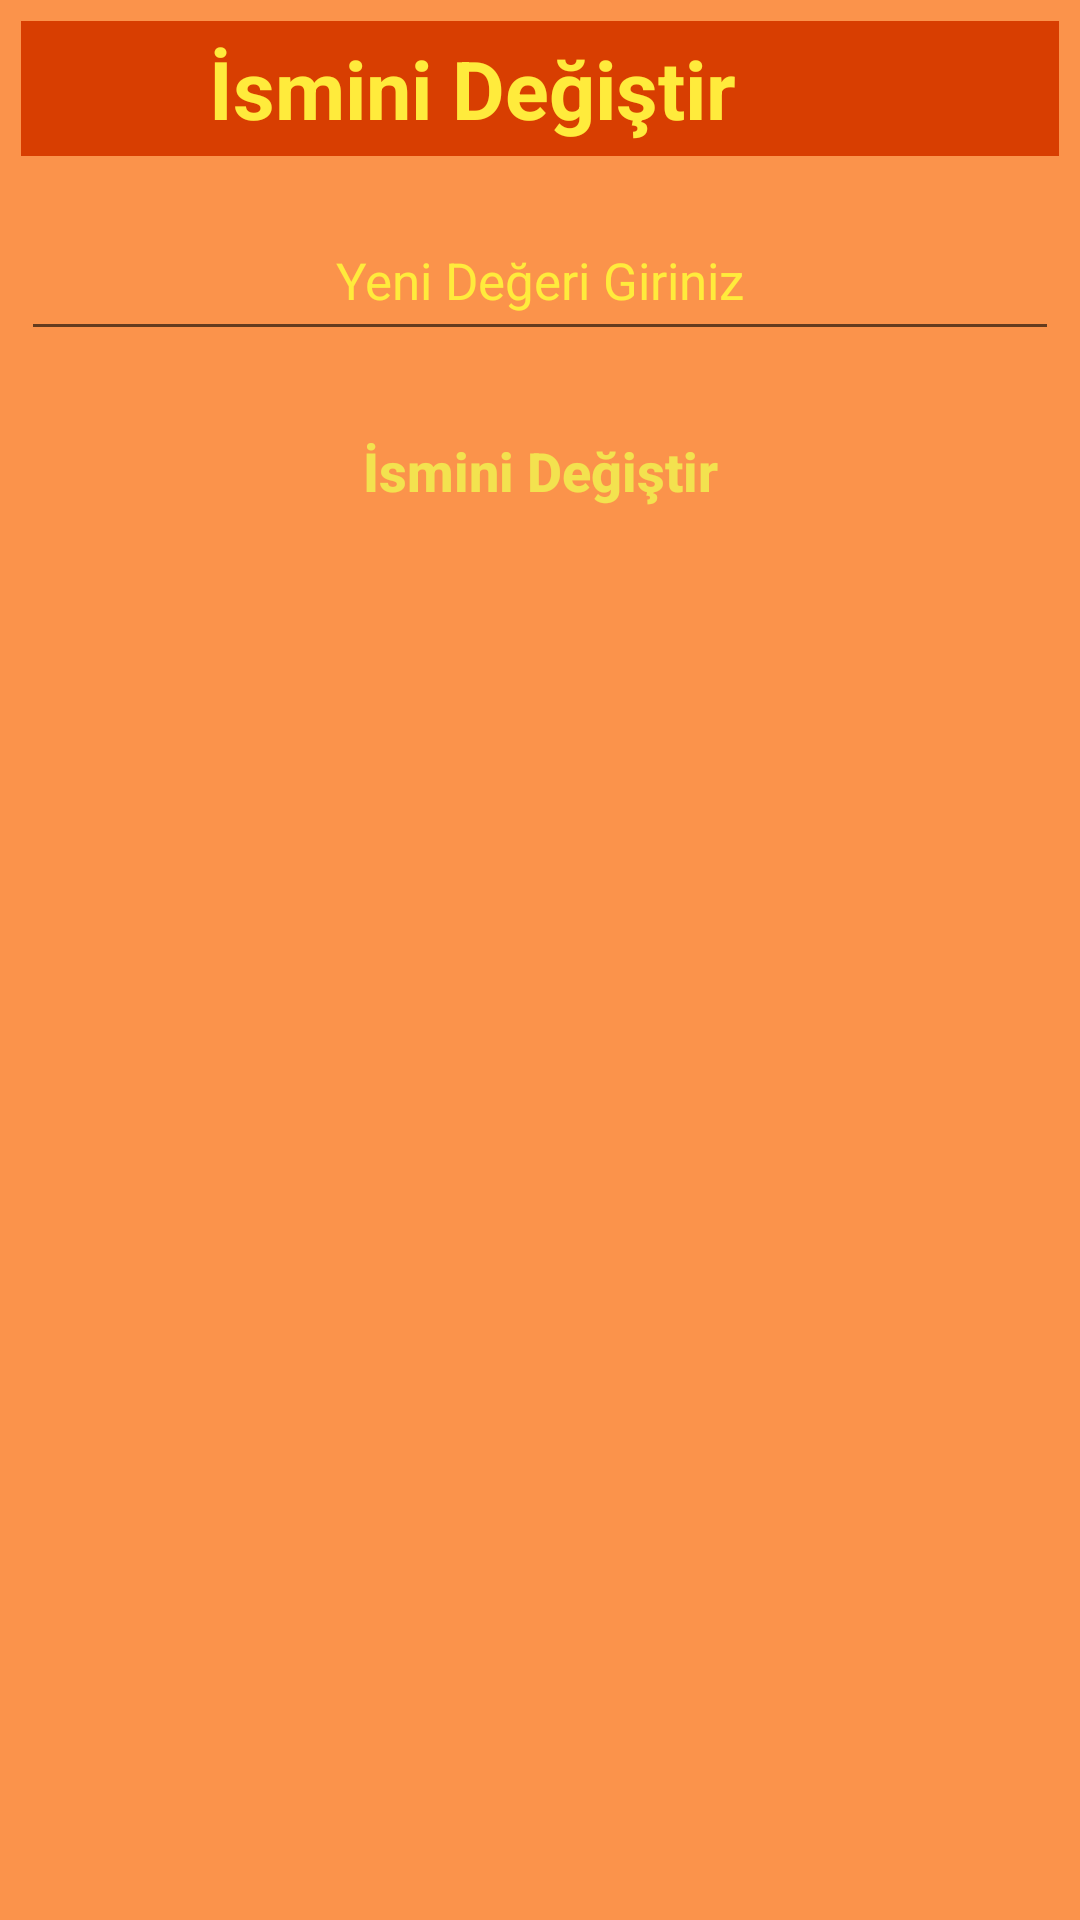

Layout XML and referenced resources for this Android screen:
<!-- AndroidManifest.xml: application theme AppTheme -->
<!-- res/layout/custom_dialog_change_name.xml -->
<?xml version="1.0" encoding="utf-8"?>
<LinearLayout xmlns:android="http://schemas.android.com/apk/res/android"
android:layout_width="match_parent"
android:layout_height="wrap_content"
android:background="@color/customBgColor"
android:orientation="vertical"
android:padding="7dp">

<RelativeLayout
    android:layout_width="match_parent"
    android:background="@color/customBgCloseColor"
    android:layout_height="wrap_content">

    <TextView
        android:layout_width="wrap_content"
        android:layout_height="wrap_content"
        android:layout_alignParentLeft="true"
        android:layout_centerVertical="true"
        android:layout_toLeftOf="@id/custom_dialog_change_name_imageViewClose"
        android:gravity="center"
        android:text="İsmini Değiştir"
        android:textColor="@color/customTextColor"
        android:textSize="27sp"
        android:textStyle="bold" />

    <ImageView
        android:id="@+id/custom_dialog_change_name_imageViewClose"
        android:layout_width="45dp"
        android:layout_height="45dp"
        android:layout_alignParentRight="true"
        android:scaleType="fitXY"
        android:src="@drawable/ic_close" />

</RelativeLayout>

<EditText
    android:layout_width="match_parent"
    android:hint="Yeni Değeri Giriniz"
    android:textSize="17sp"
    android:id="@+id/custom_dialog_change_name_editTextName"
    android:textColor="@color/customTextColor"
    android:textColorHint="@color/customTextColor"
    android:layout_marginTop="15dp"
    android:textAlignment="center"
    android:layout_height="50dp"/>

<Button
    android:text="İsmini Değiştir"
    android:textAllCaps="false"
    android:textSize="18sp"
    android:layout_marginTop="15dp"
    android:layout_gravity="center"
    android:id="@+id/custom_dialog_change_name_btnChangeName"
    android:textStyle="bold"
    android:background="@drawable/btn_round_bg_2"
    android:textColor="@color/customBtnTextColor"
    android:layout_width="220dp"
    android:layout_height="50dp"/>

</LinearLayout>
<!-- resources referenced by this layout -->
<resources>
  <color name="customBgCloseColor">#D83E01</color>
  <color name="customBgColor">#FB934B</color>
  <color name="customBtnTextColor">#F3E24F</color>
  <color name="customTextColor">#FFEB3C</color>
  <style name="AppTheme" parent="Theme.AppCompat.Light.NoActionBar">
          
          
          
          <item name="android:windowNoTitle">true</item>
          <item name="android:windowActionBar">false</item>
          <item name="android:windowFullscreen">true</item>
          <item name="colorPrimary">@color/colorPrimary</item>
          <item name="colorPrimaryDark">@color/colorPrimaryDark</item>
          <item name="colorAccent">@color/colorAccent</item>
      </style>
  <color name="colorPrimary">#6200EE</color>
  <color name="colorPrimaryDark">#3700B3</color>
  <color name="colorAccent">#FFEB3C</color>
</resources>
